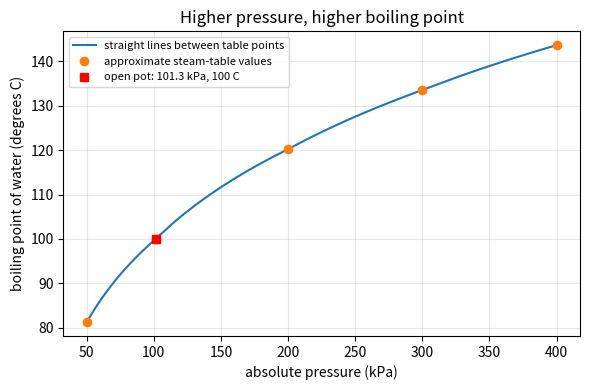
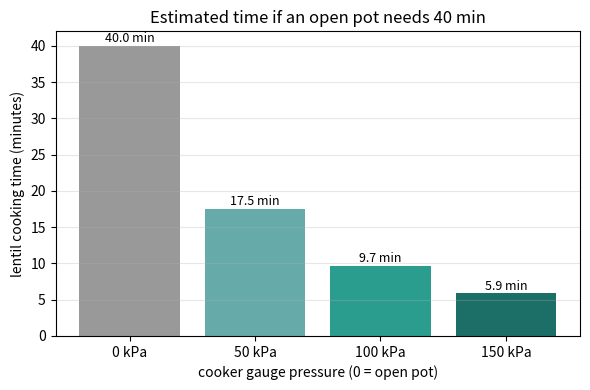

Reproduce these figures in Python, in order.
"""Session 1 (Level 1): pressure raises the boiling point, so a cooker cooks faster.

Run:  python start.py 1
"""
# %% [markdown]
# # Session 1: why a pressure cooker cooks faster
# **A. Real-world problem.** Lentils take about 40 minutes in an open pot and about 10 minutes
# in a pressure cooker. The cooker does not have a stronger flame. What does the lid change?
#
# **Safety and scope.** This is a simplified teaching model, not a design tool. Never modify,
# block or remove the valves of real equipment; they are safety devices.
#
# **Plan.** (1) boiling point depends on pressure, (2) a cooker traps steam so pressure rises,
# (3) a hotter pot cooks faster, (4) draw it.

# %%
import pathlib

import numpy as np

OUT = (pathlib.Path(__file__).resolve().parent if "__file__" in globals() else pathlib.Path(".")) / "out"

P_ATM = 101.325   # standard atmosphere, kPa

# Approximate steam-table values: pressure (kPa, absolute) and boiling point (degrees C).
TABLE_P = np.array([50.0, 101.325, 200.0, 300.0, 400.0])
TABLE_T = np.array([81.3, 100.0, 120.2, 133.5, 143.6])


# %% [markdown]
# ## Step 1: boiling point from a table
# Water boils when its vapour pressure equals the pressure around it. At sea level that is
# 101.3 kPa and the boiling point is 100 degrees C. Higher pressure needs a higher temperature
# before bubbles can form. We read a small table of well-known (approximate) values and fill
# in the gaps by drawing straight lines between them (on a log-pressure scale).

# %%
def boiling_point(p_abs_kpa):
    """Boiling point in degrees C for an ABSOLUTE pressure between 50 and 400 kPa."""
    if not (TABLE_P[0] <= p_abs_kpa <= TABLE_P[-1]):
        raise ValueError("pressure outside the table (50 to 400 kPa absolute)")
    return float(np.interp(np.log(p_abs_kpa), np.log(TABLE_P), TABLE_T))


def gauge_to_abs(p_gauge_kpa):
    """A pressure gauge reads the excess over the air: absolute = gauge + atmosphere."""
    return p_gauge_kpa + P_ATM


# %% [markdown]
# ## Step 2: a cooker traps the steam
# In an open pot steam escapes, so the pressure stays at one atmosphere (gauge 0). In a cooker
# the lid seals, the steam collects, and a weighted valve lets out just enough to hold the
# pressure at a set value, for example 100 kPa above the air (gauge). Absolute pressure is then
# about 201 kPa, and the water can reach about 120 degrees C before it boils.

# %% [markdown]
# ## Step 3: hotter food cooks faster
# Cooking is chemistry (softening, breaking down), and chemistry speeds up with temperature.
# A common rule of thumb: the rate roughly doubles for every 10 degrees C. It is only a rule
# of thumb, but it gives the right idea.

# %%
def speed_factor(temp_c):
    """How many times faster than 100 degrees C (rule of thumb: doubles every 10 degrees C)."""
    return 2.0 ** ((temp_c - 100.0) / 10.0)


def cooking_time(open_pot_minutes, p_gauge_kpa):
    """Estimated time in a cooker held at gauge pressure p_gauge_kpa."""
    t = boiling_point(gauge_to_abs(p_gauge_kpa))
    return open_pot_minutes / speed_factor(t)


# %%
if __name__ == "__main__":
    import matplotlib.pyplot as plt

    OUT.mkdir(exist_ok=True)
    pg = np.linspace(-50.0, 300.0, 200)
    pa = gauge_to_abs(pg)
    ok = (pa >= 50.0) & (pa <= 400.0)
    temps = np.array([boiling_point(x) for x in pa[ok]])

    fig, ax = plt.subplots(figsize=(6, 4))
    ax.plot(pa[ok], temps, "-", label="straight lines between table points")
    ax.plot(TABLE_P, TABLE_T, "o", label="approximate steam-table values")
    ax.plot([P_ATM], [100.0], "s", color="red", label="open pot: 101.3 kPa, 100 C")
    ax.set_xlabel("absolute pressure (kPa)")
    ax.set_ylabel("boiling point of water (degrees C)")
    ax.set_title("Higher pressure, higher boiling point")
    ax.grid(alpha=0.3)
    ax.legend(fontsize=8)
    fig.tight_layout()
    fig.savefig(OUT / "boiling_vs_pressure.png", dpi=120)

    gauges = [0, 50, 100, 150]
    times = [cooking_time(40.0, g) for g in gauges]
    fig2, ax2 = plt.subplots(figsize=(6, 4))
    ax2.bar([f"{g} kPa" for g in gauges], times, color=["#999999", "#6aa", "#2a9d8f", "#1b6f66"])
    for i, t in enumerate(times):
        ax2.text(i, t + 0.5, f"{t:.1f} min", ha="center", fontsize=9)
    ax2.set_xlabel("cooker gauge pressure (0 = open pot)")
    ax2.set_ylabel("lentil cooking time (minutes)")
    ax2.set_title("Estimated time if an open pot needs 40 min")
    ax2.grid(alpha=0.3, axis="y")
    fig2.tight_layout()
    fig2.savefig(OUT / "cooking_time.png", dpi=120)

    for g in gauges:
        t = boiling_point(gauge_to_abs(g))
        print(f"gauge {g:3d} kPa  absolute {gauge_to_abs(g):6.1f} kPa  boils at {t:6.1f} C  "
              f"speed x{speed_factor(t):.2f}  lentils {cooking_time(40.0, g):5.1f} min")

# %% [markdown]
# ## Where this stops
# The table and the doubling rule are rough. Session 2 derives the boiling-point curve from
# physics, and Session 3 simulates a whole cooker heating up. Never experiment with the valves
# of a real cooker; use the model instead.
